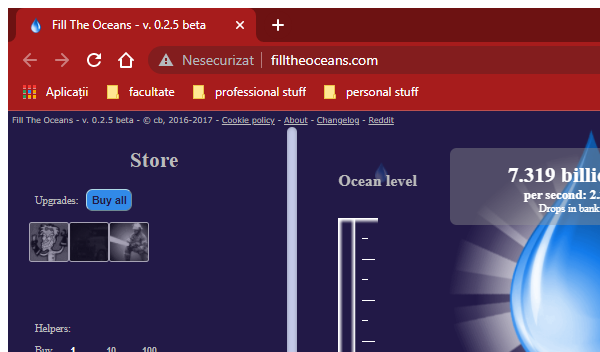
Task: Automate Fill The Ocean game
Workflow: SunAndCloud

Step 1: Attach Browser 'chrome.exe Fill' (chrome.exe)

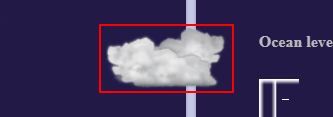
Step 2: find the element 'cloud'
